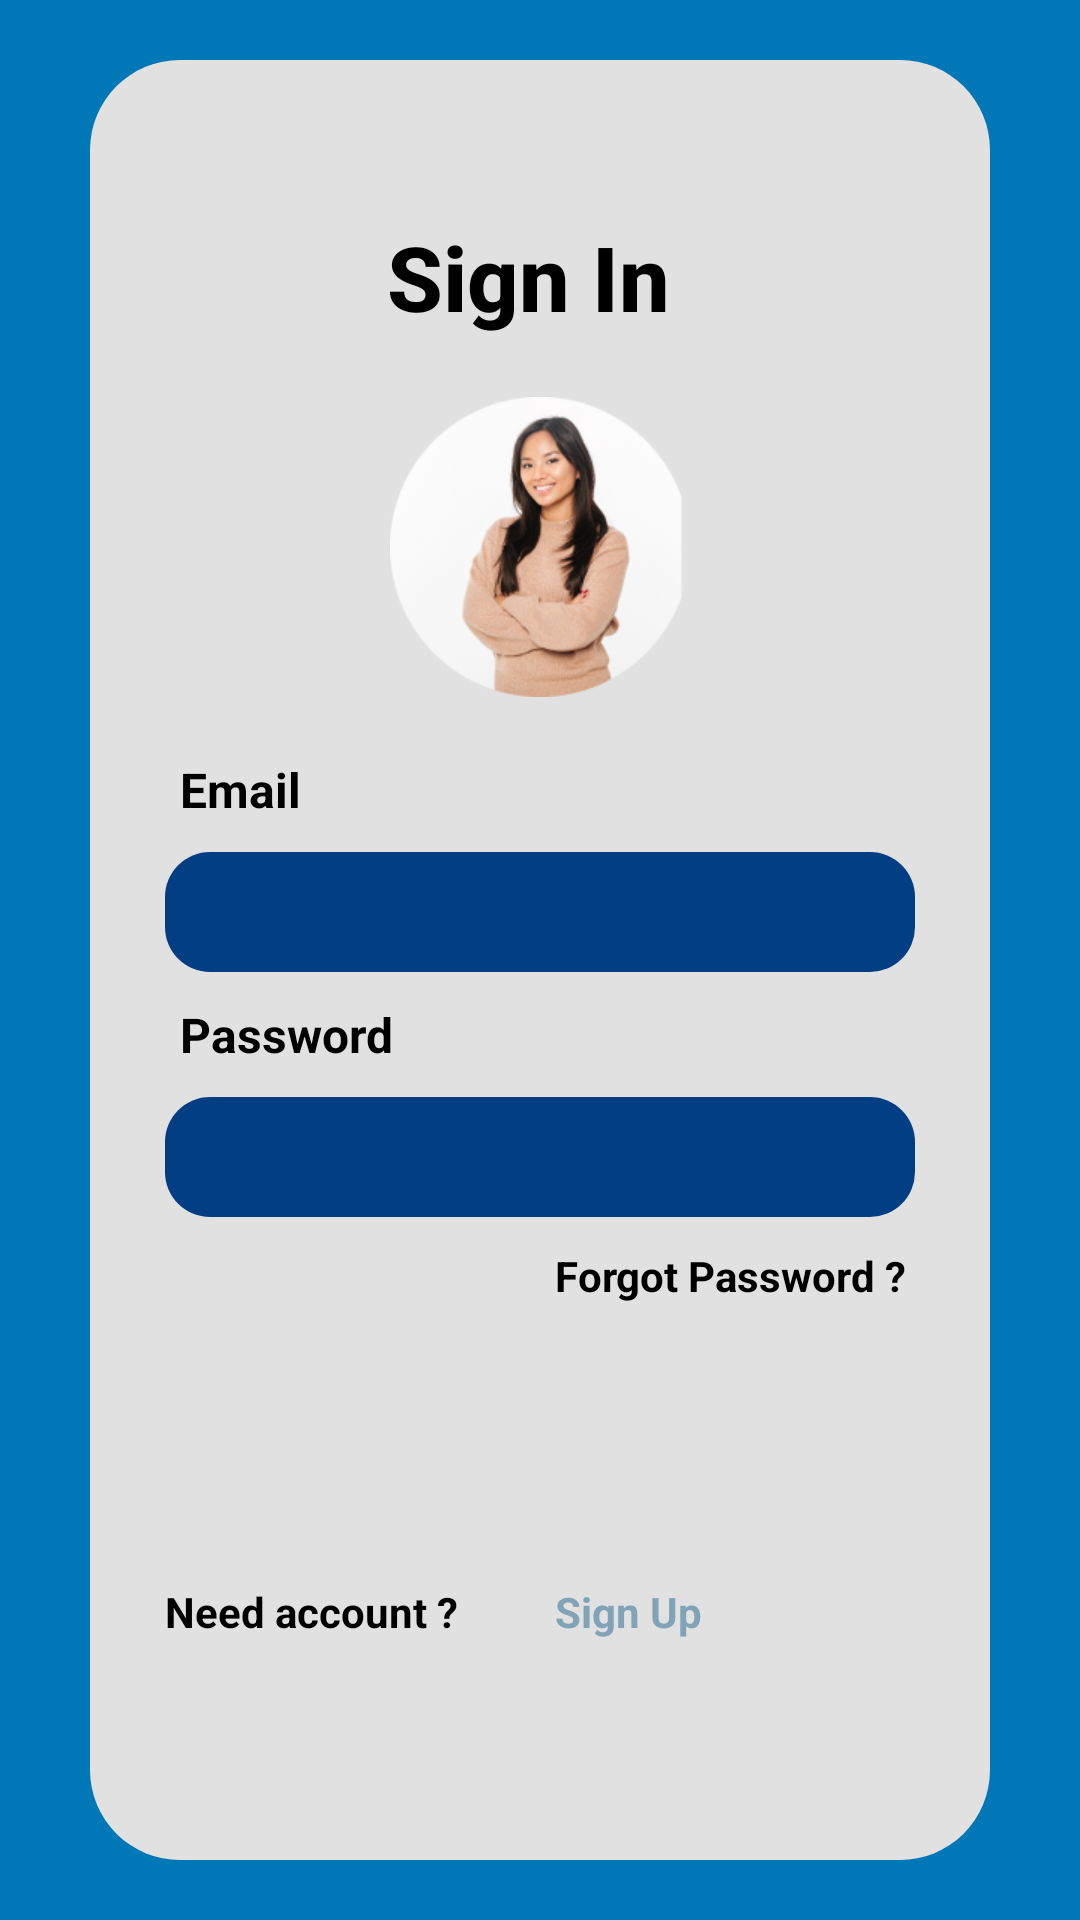

This screen was rendered from an Android layout file. Write that file and the resources it references.
<!-- AndroidManifest.xml: application theme Theme.ProjectMacro -->
<!-- res/layout/activity_login.xml -->
<?xml version="1.0" encoding="utf-8"?>
<androidx.constraintlayout.widget.ConstraintLayout xmlns:android="http://schemas.android.com/apk/res/android"
    xmlns:app="http://schemas.android.com/apk/res-auto"
    xmlns:tools="http://schemas.android.com/tools"
    android:layout_width="match_parent"
    android:layout_height="match_parent"
    android:background="@color/LightBlue"
    tools:context=".login">

    <LinearLayout
        android:layout_width="300dp"
        android:layout_height="600dp"
        android:background="@drawable/border"
        android:backgroundTint="@color/white"
        android:gravity="center"
        android:orientation="vertical"
        android:padding="20dp"
        app:layout_constraintBottom_toBottomOf="parent"
        app:layout_constraintEnd_toEndOf="parent"
        app:layout_constraintStart_toStartOf="parent"
        app:layout_constraintTop_toTopOf="parent">

        <TextView
            android:id="@+id/sign_in2"
            android:layout_width="wrap_content"
            android:layout_height="wrap_content"
            android:layout_marginBottom="20dp"
            android:fontFamily="sans-serif-medium"
            android:text="Sign In "
            android:textColor="@color/black"
            android:textSize="30sp"
            android:textStyle="bold" />

        <ImageView
            android:id="@+id/profil"
            android:layout_width="100dp"
            android:layout_height="100dp"
            android:layout_marginBottom="10dp"
            android:src="@drawable/img"/>



        <TextView
            android:id="@+id/email2"
            android:layout_width="match_parent"
            android:layout_height="wrap_content"
            android:layout_margin="10dp"
            android:text="Email"
            android:textColor="@color/black"
            android:textSize="16sp"
            android:textStyle="bold" />

        <EditText
            android:id="@+id/edt_email2"
            android:layout_width="250dp"
            android:layout_height="40dp"
            android:inputType="text"
            android:textColor="@color/white"
            android:paddingLeft="25dp"
            android:background="@drawable/button_shape"
            android:backgroundTint="@color/blue"
            android:ems="10" />

        <TextView
            android:id="@+id/password2"
            android:layout_width="match_parent"
            android:layout_height="wrap_content"
            android:layout_margin="10dp"
            android:text="Password"
            android:textColor="@color/black"
            android:textSize="16sp"
            android:textStyle="bold" />

        <EditText
            android:id="@+id/edt_password2"
            android:layout_width="250dp"
            android:layout_height="40dp"
            android:layout_marginBottom="10dp"
            android:inputType="text"
            android:textColor="@color/white"
            android:paddingLeft="25dp"
            android:background="@drawable/button_shape"
            android:backgroundTint="@color/blue"
            android:ems="10" />

        <TextView
            android:id="@+id/btn_forgotPw"
            android:layout_width="130dp"
            android:layout_height="wrap_content"
            android:layout_marginStart="70dp"
            android:layout_marginBottom="20dp"
            android:text="Forgot Password ?"
            android:textColor="@color/black"
            android:textStyle="bold" />

        <Button
            android:id="@+id/btn_signIn"
            android:layout_width="match_parent"
            android:layout_height="wrap_content"
            android:layout_marginBottom="25dp"
            android:background="@drawable/button_shape2"
            android:text="Sign In"
            android:textStyle="bold"
            android:textColor="@color/white"
            app:backgroundTint="@color/blue" />

        <LinearLayout
            android:layout_width="250dp"
            android:layout_height="40dp"
            android:orientation="horizontal">

            <TextView
                android:id="@+id/back_signup"
                android:layout_width="110dp"
                android:layout_height="wrap_content"
                android:text="Need account ?"
                android:textColor="@color/black"
                android:textStyle="bold" />

            <TextView
                android:id="@+id/btn_signin"
                android:layout_width="match_parent"
                android:layout_height="wrap_content"
                android:layout_marginStart="20dp"
                android:layout_weight="1"
                android:text="Sign Up "
                android:textColor="@color/sign_in2"
                android:textStyle="bold" />
        </LinearLayout>

    </LinearLayout>

</androidx.constraintlayout.widget.ConstraintLayout>
<!-- resources referenced by this layout -->
<resources>
  <color name="LightBlue">#0077B6</color>
  <color name="black">#000000</color>
  <color name="blue">#023E84</color>
  <color name="sign_in2">#8022668D</color>
  <color name="white">#E1E1E1</color>
  <!-- drawable border (drawable) -->
  <?xml version="1.0" encoding="utf-8"?>
  <shape xmlns:android="http://schemas.android.com/apk/res/android">
      <solid android:color="#FFFFFF"></solid>
  
      <corners android:radius="30dp"></corners>
  
  </shape>
  <!-- drawable button_shape (drawable) -->
  <?xml version="1.0" encoding="utf-8"?>
  <shape android:shape="rectangle" xmlns:android="http://schemas.android.com/apk/res/android">
      <corners android:radius="15dp" />
  
  </shape>
  <!-- drawable img: png bitmap (drawable, 49645 bytes) -->
  <style name="Theme.ProjectMacro" parent="Base.Theme.ProjectMacro">
          <item name="android:statusBarColor">@color/LightBlue</item>
      </style>
  <style name="Base.Theme.ProjectMacro" parent="Theme.MaterialComponents.DayNight.DarkActionBar">
          
          
      </style>
</resources>
